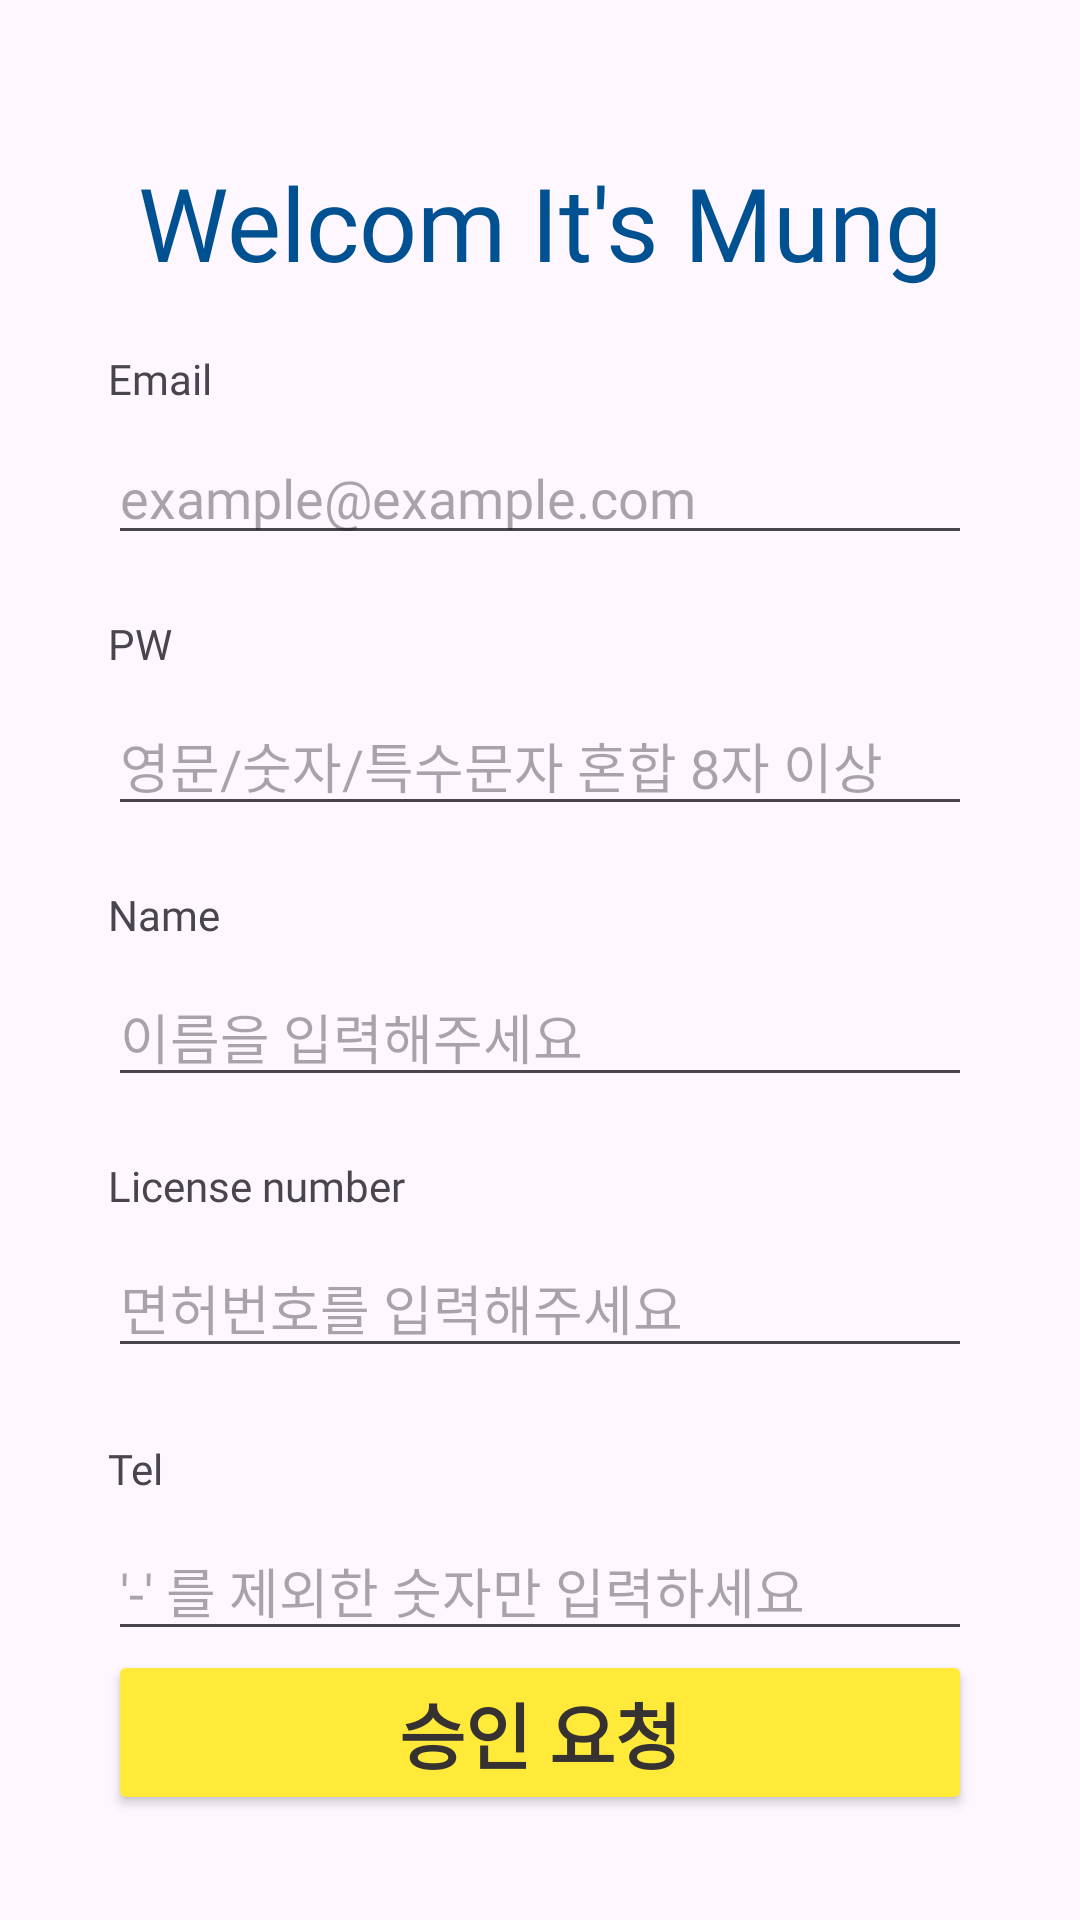

This screen was rendered from an Android layout file. Write that file and the resources it references.
<!-- AndroidManifest.xml: application theme Theme.ItsmungApplication -->
<!-- res/layout/activity_doctor_join.xml -->
<?xml version="1.0" encoding="utf-8"?>
<androidx.constraintlayout.widget.ConstraintLayout xmlns:android="http://schemas.android.com/apk/res/android"
    xmlns:app="http://schemas.android.com/apk/res-auto"
    xmlns:tools="http://schemas.android.com/tools"
    android:layout_width="match_parent"
    android:layout_height="match_parent"
    tools:context=".DoctorJoinActivity">

    <androidx.constraintlayout.widget.Guideline
        android:id="@+id/guideline14"
        android:layout_width="wrap_content"
        android:layout_height="wrap_content"
        android:orientation="horizontal"
        app:layout_constraintGuide_percent="0.08" />

    <androidx.constraintlayout.widget.Guideline
        android:id="@+id/guideline15"
        android:layout_width="wrap_content"
        android:layout_height="wrap_content"
        android:orientation="vertical"
        app:layout_constraintGuide_percent="0.1" />

    <androidx.constraintlayout.widget.Guideline
        android:id="@+id/guideline16"
        android:layout_width="wrap_content"
        android:layout_height="wrap_content"
        android:orientation="horizontal"
        app:layout_constraintGuide_percent="0.92" />

    <androidx.constraintlayout.widget.Guideline
        android:id="@+id/guideline17"
        android:layout_width="wrap_content"
        android:layout_height="wrap_content"
        android:orientation="vertical"
        app:layout_constraintGuide_percent="0.9" />

    <TextView
        android:id="@+id/textView10"
        android:layout_width="wrap_content"
        android:layout_height="wrap_content"
        android:fontFamily="@font/im_hyemin_bold"
        android:text="Welcom It's Mung"
        android:textColor="@color/blue"
        android:textSize="34sp"
        app:layout_constraintEnd_toStartOf="@+id/guideline17"
        app:layout_constraintStart_toStartOf="@+id/guideline15"
        app:layout_constraintTop_toTopOf="@+id/guideline14" />

    <TextView
        android:id="@+id/textView11"
        android:layout_width="0dp"
        android:layout_height="wrap_content"
        android:layout_marginTop="20dp"
        android:fontFamily="@font/im_hyemin_bold"
        android:text="Email"
        app:layout_constraintEnd_toStartOf="@+id/guideline17"
        app:layout_constraintStart_toStartOf="@+id/guideline15"
        app:layout_constraintTop_toBottomOf="@+id/textView10" />

    <TextView
        android:id="@+id/textView12"
        android:layout_width="0dp"
        android:layout_height="wrap_content"
        android:layout_marginTop="20dp"
        android:fontFamily="@font/im_hyemin_bold"
        android:text="PW"
        app:layout_constraintEnd_toEndOf="@+id/et_doctor_join_email"
        app:layout_constraintStart_toStartOf="@+id/et_doctor_join_email"
        app:layout_constraintTop_toBottomOf="@+id/et_doctor_join_email" />

    <TextView
        android:id="@+id/textView14"
        android:layout_width="0dp"
        android:layout_height="wrap_content"
        android:layout_marginTop="24dp"
        android:fontFamily="@font/im_hyemin_bold"
        android:text="Tel"
        app:layout_constraintEnd_toEndOf="@+id/et_doctor_join_license"
        app:layout_constraintStart_toStartOf="@+id/et_doctor_join_license"
        app:layout_constraintTop_toBottomOf="@+id/et_doctor_join_license" />

    <Button
        android:id="@+id/btn_doctor_join_sign"
        android:layout_width="0dp"
        android:layout_height="wrap_content"
        android:layout_marginTop="16dp"
        android:backgroundTint="@color/yellow"
        android:fontFamily="@font/im_hyemin_bold"
        android:insetTop="0dp"
        android:insetBottom="0dp"
        android:text="승인 요청"
        android:textColor="@color/zete"
        android:textSize="24sp"
        android:textStyle="bold"
        app:layout_constraintBottom_toTopOf="@+id/guideline16"
        app:layout_constraintEnd_toStartOf="@+id/guideline17"
        app:layout_constraintStart_toStartOf="@+id/guideline15"
        app:layout_constraintTop_toBottomOf="@+id/et_doctor_join_tel" />

    <EditText
        android:id="@+id/et_doctor_join_email"
        android:layout_width="0dp"
        android:layout_height="wrap_content"
        android:layout_marginTop="8dp"

        android:ems="10"
        android:fontFamily="@font/im_hyemin_bold"
        android:hint="example@example.com"
        android:inputType="text"
        app:layout_constraintEnd_toEndOf="@+id/textView11"
        app:layout_constraintStart_toStartOf="@+id/textView11"
        app:layout_constraintTop_toBottomOf="@+id/textView11" />

    <EditText
        android:id="@+id/et_doctor_join_pw"
        android:layout_width="0dp"
        android:layout_height="wrap_content"
        android:layout_marginTop="8dp"
        android:ems="10"
        android:hint="영문/숫자/특수문자 혼합 8자 이상"
        android:fontFamily="@font/im_hyemin_bold"
        android:inputType="text"
        app:layout_constraintEnd_toEndOf="@+id/textView12"
        app:layout_constraintStart_toStartOf="@+id/textView12"
        app:layout_constraintTop_toBottomOf="@+id/textView12" />

    <EditText
        android:id="@+id/et_doctor_join_license"
        android:layout_width="0dp"
        android:layout_height="wrap_content"
        android:layout_marginTop="8dp"
        android:ems="10"
        android:fontFamily="@font/im_hyemin_bold"
        android:hint="면허번호를 입력해주세요"
        android:inputType="text"
        app:layout_constraintEnd_toEndOf="@+id/textView15"
        app:layout_constraintStart_toStartOf="@+id/textView15"
        app:layout_constraintTop_toBottomOf="@+id/textView15" />

    <TextView
        android:id="@+id/textView15"
        android:layout_width="0dp"
        android:layout_height="wrap_content"
        android:layout_marginTop="20dp"
        android:fontFamily="@font/im_hyemin_bold"
        android:text="License number"
        app:layout_constraintEnd_toStartOf="@+id/guideline17"
        app:layout_constraintStart_toStartOf="@+id/et_doctor_join_name"
        app:layout_constraintTop_toBottomOf="@+id/et_doctor_join_name" />

    <EditText
        android:id="@+id/et_doctor_join_tel"
        android:layout_width="0dp"
        android:layout_height="wrap_content"
        android:layout_marginTop="8dp"
        android:fontFamily="@font/im_hyemin_bold"
        android:ems="10"
        android:hint="'-' 를 제외한 숫자만 입력하세요"
        android:inputType="text"
        app:layout_constraintEnd_toEndOf="@+id/textView14"
        app:layout_constraintStart_toStartOf="@+id/textView14"
        app:layout_constraintTop_toBottomOf="@+id/textView14" />

    <TextView
        android:id="@+id/textView25"
        android:layout_width="0dp"
        android:layout_height="wrap_content"
        android:layout_marginTop="20dp"
        android:fontFamily="@font/im_hyemin_bold"
        android:text="Name"
        app:layout_constraintEnd_toStartOf="@+id/guideline17"
        app:layout_constraintStart_toStartOf="@+id/et_doctor_join_pw"
        app:layout_constraintTop_toBottomOf="@+id/et_doctor_join_pw" />

    <EditText
        android:id="@+id/et_doctor_join_name"
        android:layout_width="0dp"
        android:layout_height="wrap_content"
        android:layout_marginTop="8dp"
        android:ems="10"
        android:fontFamily="@font/im_hyemin_bold"
        android:hint="이름을 입력해주세요"
        android:inputType="text"
        app:layout_constraintEnd_toStartOf="@+id/guideline17"
        app:layout_constraintStart_toStartOf="@+id/textView25"
        app:layout_constraintTop_toBottomOf="@+id/textView25" />

</androidx.constraintlayout.widget.ConstraintLayout>
<!-- resources referenced by this layout -->
<resources>
  <color name="blue">#005192</color>
  <color name="yellow">#FFE939</color>
  <color name="zete">#363232</color>
  <style name="Theme.ItsmungApplication" parent="Base.Theme.ItsmungApplication" />
  <style name="Base.Theme.ItsmungApplication" parent="Theme.Material3.DayNight.NoActionBar">
          
          
  
          
          <item name="android:statusBarColor">@color/blue</item>
      </style>
</resources>
